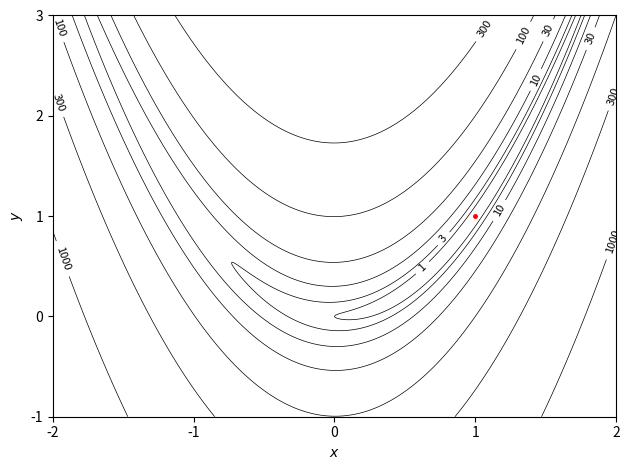

Write the Python code that produced this figure. (Note: this script raises an exception after producing the figure.)
import numpy as np
from matplotlib import pyplot as plt


def rosenbrock(x, y):
    """Return the Rosenbrock function at the point (x, y)."""
    return 100 * (y - x**2) ** 2 + (1 - x) ** 2


x = np.linspace(-2, 2, 400)
y = np.linspace(-1, 3, 400)
f = rosenbrock(*np.meshgrid(x, y))
levels = [1, 3, 10, 30, 100, 300, 1000, 3000]
cp = plt.contour(x, y, f, levels, colors="black", linewidths=0.5)
plt.clabel(cp, inline=1, fontsize=8)
plt.plot(1, 1, ".r", markersize=5)
plt.xlabel("$x$")
plt.ylabel("$y$")
plt.xticks(range(-2, 3))
plt.yticks(range(-1, 4))
plt.tight_layout()

import yapss


class Parameter(yapss.Vector):
    x = yapss.field()  # horizontal coordinate
    y = yapss.field()  # vertical coordinate


class Phases(yapss.Phases):
    """None. Nothing here evolves in time, so there is no phase."""

problem = yapss.Problem("Rosenbrock", phases=Phases, parameter=Parameter)

@problem.register.objective
def objective(arg):
    return rosenbrock(arg.parameter.x, arg.parameter.y)

problem.parameter.guess.x = -1.2
problem.parameter.guess.y = 1.0

problem.derivatives.order = "second"  # YAPSS default (could be omitted)
problem.derivatives.method = "auto"  # YAPSS default (could be omitted)
problem.ipopt_options.tol = 1e-10

# some output, but don't print iterations
problem.ipopt_options.print_level = 3

# suppress the Ipopt banner
problem.ipopt_options.sb = "yes"

# don't print out the Ipopt options
problem.ipopt_options.print_user_options = "no"

solution = problem.solve()

print(solution)

x_opt = solution.parameter
print(f"The optimal solution is at the point x = ({x_opt.x:.15f}, {x_opt.y:.15f})")
